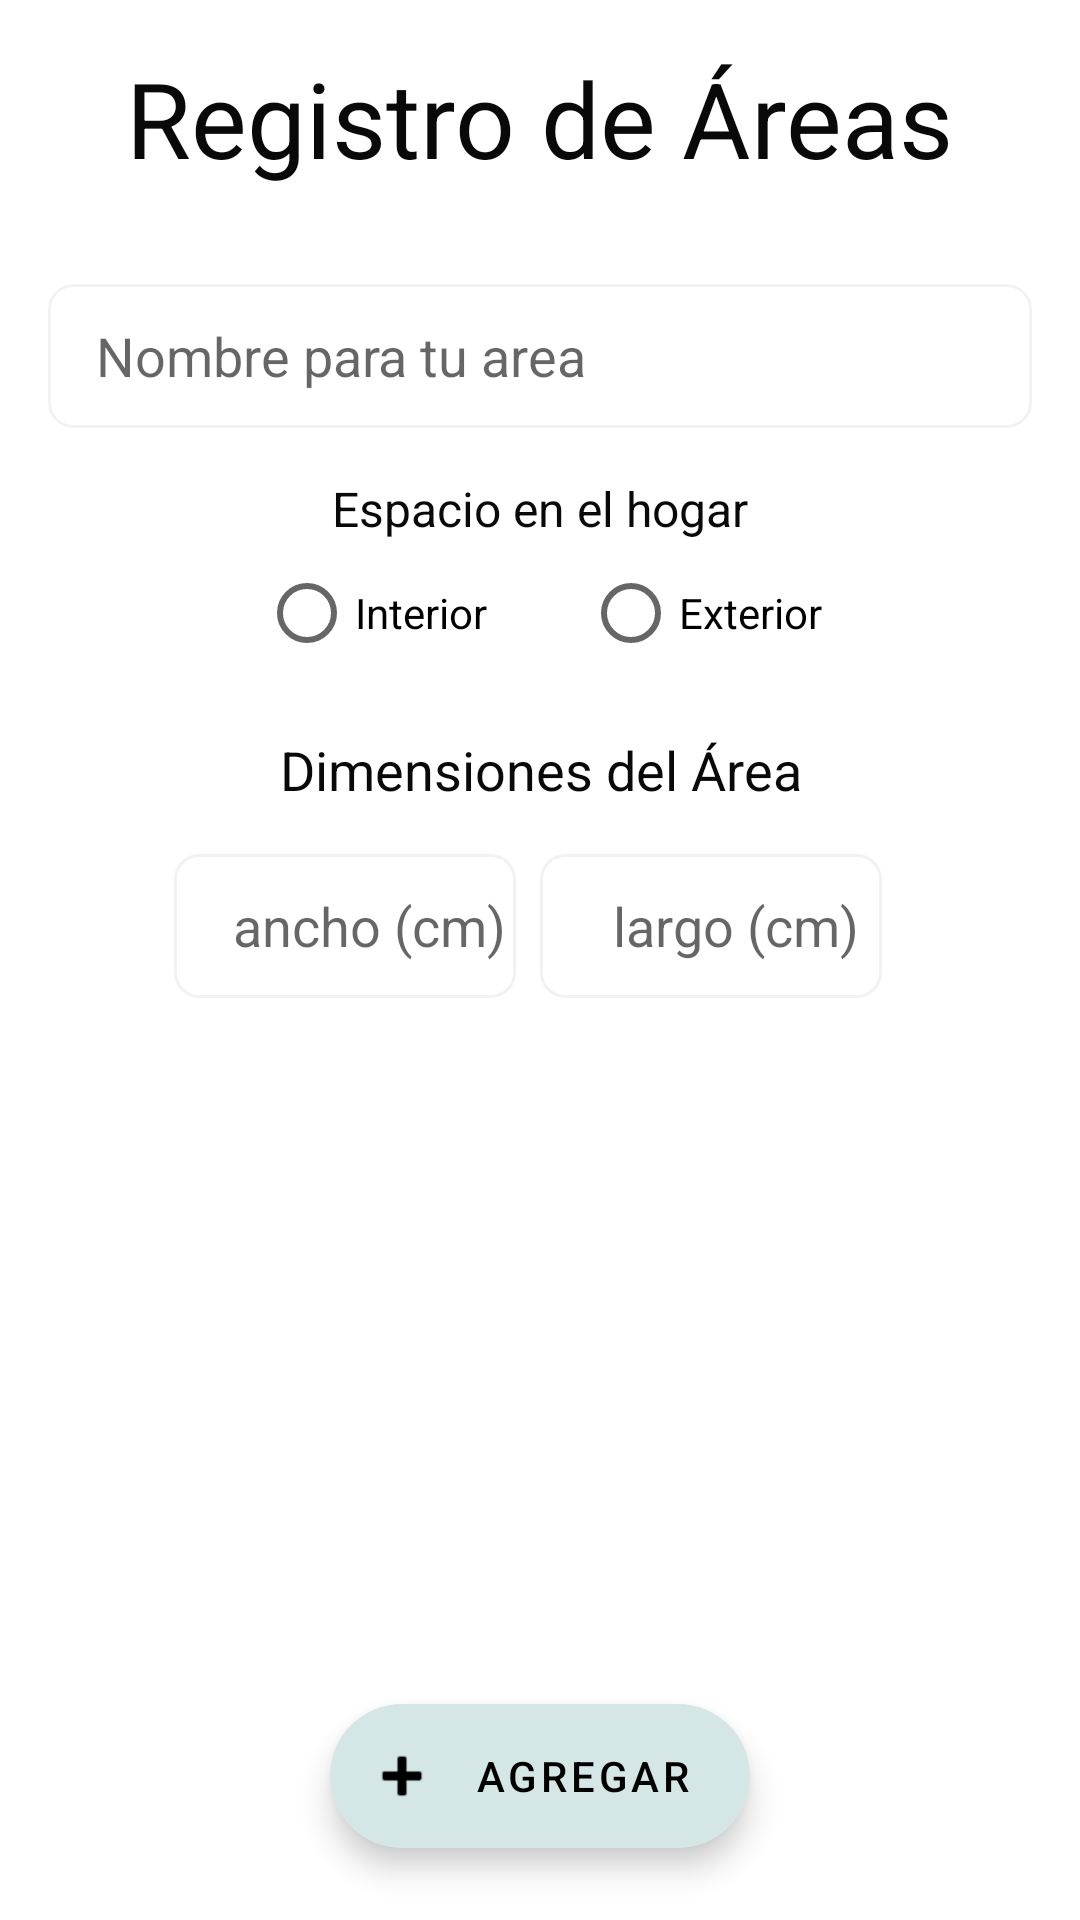

Reconstruct the res/layout file that produces this screen, plus the resources it refers to.
<!-- AndroidManifest.xml: application theme Theme.App_Plantas_ISWM -->
<!-- res/layout/add_area.xml -->
<?xml version="1.0" encoding="utf-8"?>
<layout xmlns:tools="http://schemas.android.com/tools"
    xmlns:android="http://schemas.android.com/apk/res/android"
    xmlns:app="http://schemas.android.com/apk/res-auto">

<androidx.constraintlayout.widget.ConstraintLayout
    android:layout_width="match_parent"
    android:layout_height="match_parent">

    <TextView
        android:id="@+id/textView9"
        style="@style/Headers"
        android:layout_width="wrap_content"
        android:layout_height="wrap_content"
        android:layout_marginTop="16dp"
        android:text="Registro de Áreas"
        app:layout_constraintEnd_toEndOf="parent"
        app:layout_constraintStart_toStartOf="parent"
        app:layout_constraintTop_toTopOf="parent" />

    <LinearLayout
        android:layout_width="match_parent"
        android:layout_height="wrap_content"
        android:layout_marginTop="16dp"
        android:onClick="onRadioButtonClicked"
        android:orientation="vertical"
        app:layout_constraintTop_toBottomOf="@+id/textView9">

        <EditText
            android:id="@+id/nArea"
            style="@style/TextInputs"
            android:layout_width="match_parent"
            android:layout_height="48dp"
            android:layout_marginStart="16dp"
            android:layout_marginLeft="16dp"
            android:layout_marginTop="16dp"
            android:layout_marginEnd="16dp"
            android:layout_marginRight="16dp"
            android:background="@drawable/border_text"
            android:ems="10"
            android:hint="Nombre para tu area"
            android:inputType="textPersonName" />
        <TextView
            android:layout_width="wrap_content"
            android:layout_height="wrap_content"
            style="@style/headerSubtitle"
            android:text="Espacio en el hogar"
            android:layout_marginTop="16dp"
            android:layout_gravity="center"/>

        <androidx.constraintlayout.widget.ConstraintLayout
            android:layout_width="match_parent"
            android:layout_height="wrap_content">
            <RadioGroup
                android:id="@+id/rbg1"
                android:layout_width="wrap_content"
                android:layout_height="wrap_content"
                android:orientation="horizontal"
                app:layout_constraintBottom_toBottomOf="parent"
                app:layout_constraintEnd_toEndOf="parent"
                app:layout_constraintStart_toStartOf="parent"
                app:layout_constraintTop_toTopOf="parent">

                <RadioButton
                    android:id="@+id/Interior"
                    android:layout_marginHorizontal="16dp"
                    android:layout_width="wrap_content"
                    android:layout_height="wrap_content"
                    android:onClick="onRadioButtonClicked"
                    android:tag="Interior"
                    android:text="Interior"
                    android:textColorLink="@color/purple_200" />


                <RadioButton
                    android:id="@+id/Exterior"
                    android:layout_marginHorizontal="16dp"
                    android:layout_width="wrap_content"
                    android:layout_height="wrap_content"
                    android:onClick="onRadioButtonClicked"
                    android:tag="Exterior"
                    android:text="Exterior"
                    android:textColorLink="@color/purple_200" />

            </RadioGroup>
        </androidx.constraintlayout.widget.ConstraintLayout>
        <TextView
            android:id="@+id/textView11"
            style="@style/headerSubtitle"
            android:layout_width="match_parent"
            android:layout_height="wrap_content"
            android:text="Dimensiones del Área"
            android:textAlignment="center"
            android:textSize="18dp"
            android:layout_marginTop="16dp"/>

        <LinearLayout
            android:layout_width="match_parent"
            android:layout_height="wrap_content"
            android:layout_marginHorizontal="50dp">

            <EditText
                android:id="@+id/d2"
                style="@style/TextInputs"
                android:layout_width="0dp"
                android:layout_height="48dp"
                android:layout_marginLeft="8dp"
                android:layout_marginTop="16dp"
                android:layout_marginRight="8dp"
                android:layout_weight="1"
                android:background="@drawable/border_text"
                android:ems="10"
                android:textAlignment="center"
                android:hint="ancho (cm)"
                android:inputType="number"
                android:maxLength="2" />

            <EditText
                android:id="@+id/d3"
                style="@style/TextInputs"
                android:layout_width="0dp"
                android:layout_height="48dp"
                android:layout_marginLeft="16dp"
                android:layout_marginTop="16dp"
                android:layout_marginEnd="16dp"
                android:layout_marginRight="16dp"
                android:layout_weight="1"
                android:background="@drawable/border_text"
                android:ems="10"
                android:textAlignment="center"
                android:hint="largo (cm)"
                android:inputType="number"
                android:maxLength="2" />
        </LinearLayout>

        </LinearLayout>

    <com.google.android.material.floatingactionbutton.ExtendedFloatingActionButton
        android:id="@+id/id_btnadd"
        android:layout_width="wrap_content"
        android:layout_height="wrap_content"
        android:layout_marginBottom="24dp"
        android:clickable="true"
        android:text="Agregar"
        android:textAlignment="center"
        app:backgroundTint="@color/colorPrimaryButton"

        app:icon="@android:drawable/ic_input_add"
        app:layout_constraintBottom_toBottomOf="parent"
        app:layout_constraintEnd_toEndOf="parent"
        app:layout_constraintStart_toStartOf="parent"/>

</androidx.constraintlayout.widget.ConstraintLayout>
</layout>
<!-- resources referenced by this layout -->
<resources>
  <color name="colorPrimaryButton">#D4E7E6</color>
  <color name="purple_200">#D4E7E6</color>
  <!-- drawable border_text (drawable) -->
  <?xml version="1.0" encoding="utf-8"?>
  <shape xmlns:android="http://schemas.android.com/apk/res/android"
      android:shape="rectangle" >
  
      
      <solid
          android:color="@color/white" >
      </solid>
  
      
      <stroke
          android:width="1dp"
          android:color="@color/colorPrimaryBorder" >
      </stroke>
  
      
      <corners
          android:radius="8dp"   >
      </corners>
  
  </shape>
  <style name="Headers">
          <item name="fontFamily">@font/montserrat_bold</item>
          <item name="android:textSize">35sp</item>
          <item name="android:textColor">@color/signIn</item>
      </style>
  <style name="TextInputs">
          <item name="android:paddingLeft">16dp</item>
          <item name="background">@drawable/border_text</item>
          <item name="android:layout_height">48dp</item>
      </style>
  <style name="headerSubtitle">
          <item name="android:textColor">@color/signIn</item>
          <item name="fontFamily">@font/inder</item>
          <item name="android:textSize">16sp</item>
      </style>
  <style name="Theme.App_Plantas_ISWM" parent="Theme.MaterialComponents.DayNight.DarkActionBar">
          
          <item name="colorPrimary">@color/purple_500</item>
          <item name="colorPrimaryVariant">@color/purple_700</item>
          <item name="colorOnPrimary">@color/white</item>
          
          <item name="colorSecondary">@color/teal_200</item>
          <item name="colorSecondaryVariant">@color/teal_700</item>
          <item name="colorOnSecondary">@color/black</item>
          
          <item name="android:statusBarColor" tools:targetApi="l">?attr/colorPrimaryVariant</item>
          
      </style>
  <color name="white">#FFFFFFFF</color>
  <color name="colorPrimaryBorder">#F2F2F2</color>
  <color name="signIn">#0A0909</color>
  <color name="purple_500">#D4E7E6</color>
  <color name="purple_700">#D4E7E6</color>
  <color name="teal_200">#FF03DAC5</color>
  <color name="teal_700">#FF018786</color>
  <color name="black">#FF000000</color>
</resources>
